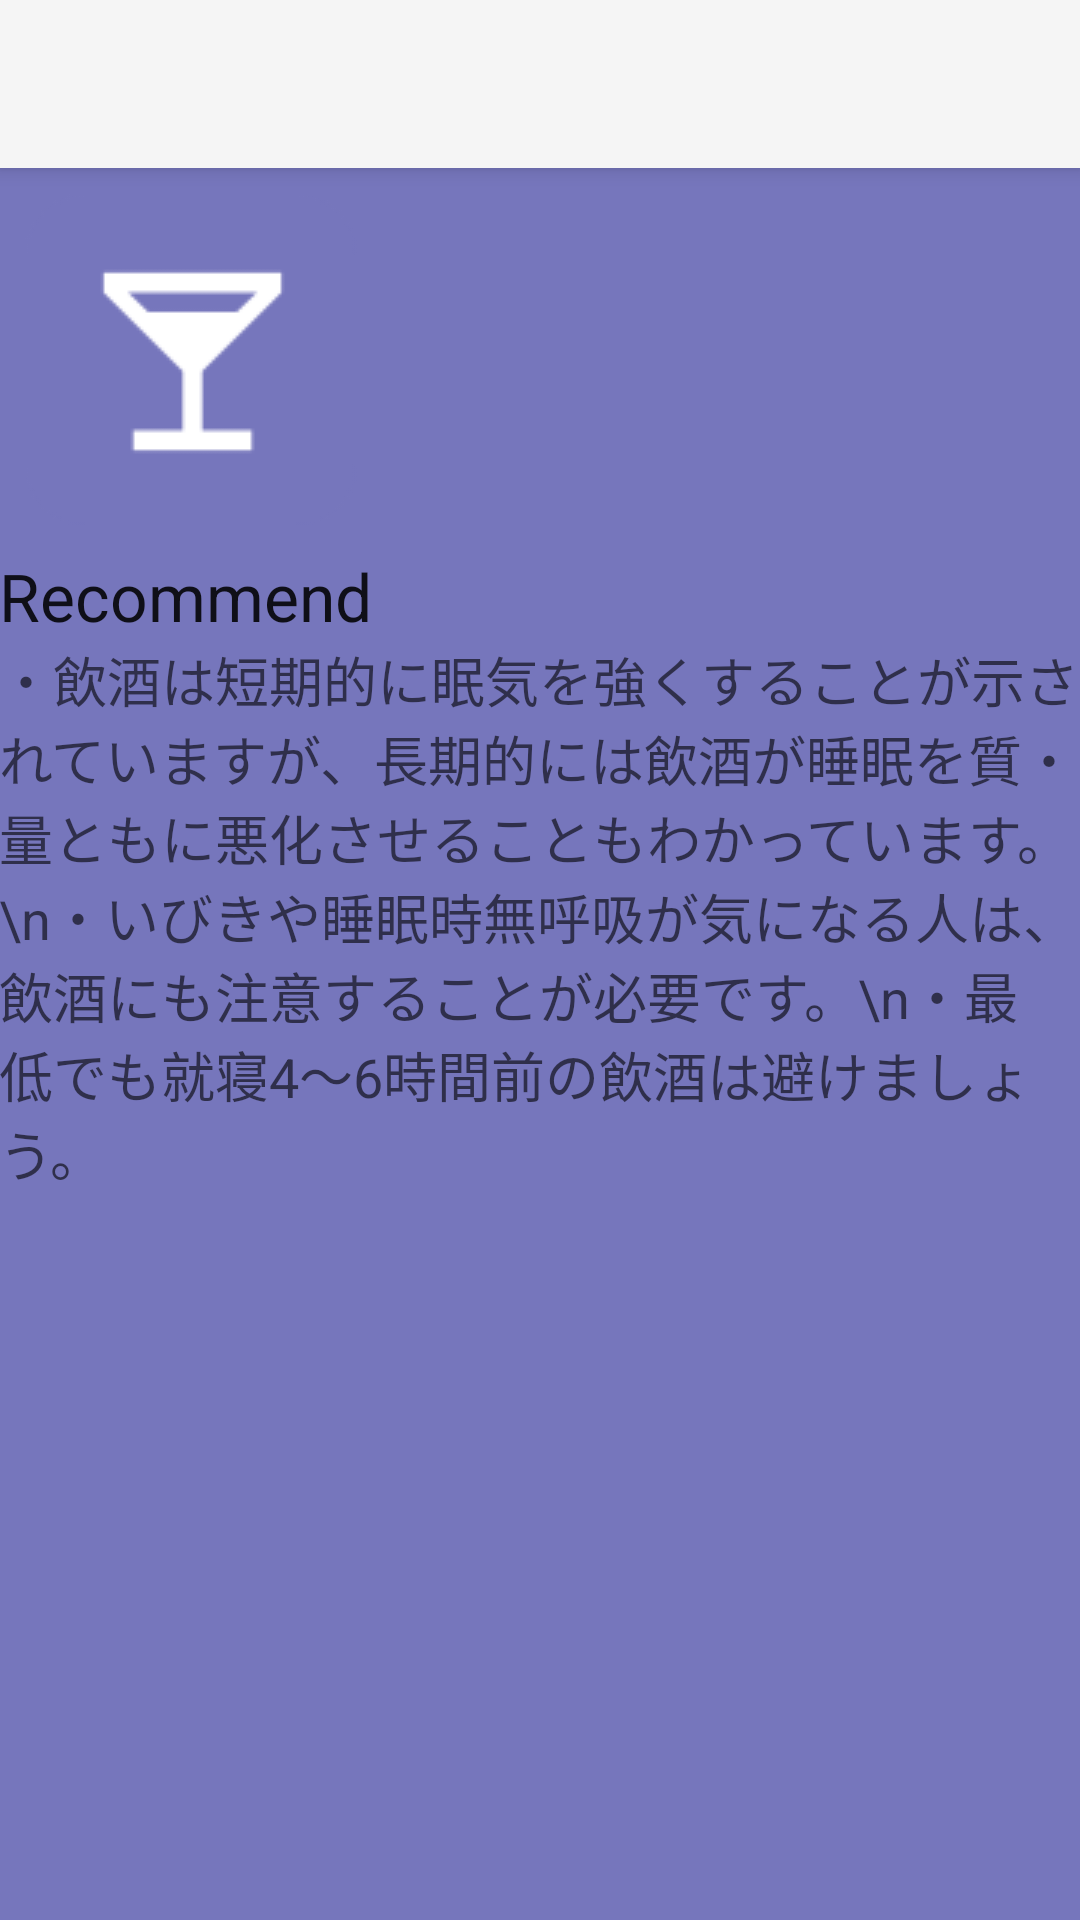

Produce the Android XML layout that renders to this screen, including the resource entries it uses.
<!-- AndroidManifest.xml: activity theme MyTheme -->
<!-- res/layout/activity_alcohol.xml -->
<?xml version="1.0" encoding="utf-8"?>
<android.support.design.widget.CoordinatorLayout xmlns:android="http://schemas.android.com/apk/res/android"
    xmlns:app="http://schemas.android.com/apk/res-auto"
    xmlns:tools="http://schemas.android.com/tools"
    android:layout_width="match_parent"
    android:layout_height="match_parent"
    android:fitsSystemWindows="true"
    tools:context="com.kakudalab.kokushiseiya.resleep.AlcoholActivity">

    <android.support.design.widget.AppBarLayout
        android:layout_width="match_parent"
        android:layout_height="wrap_content"
        android:theme="@style/MyTheme">

        <android.support.v7.widget.Toolbar
            android:id="@+id/toolbar"
            android:layout_width="match_parent"
            android:layout_height="?attr/actionBarSize"
            android:background="?attr/colorPrimary"
            app:popupTheme="@style/MyTheme" />

    </android.support.design.widget.AppBarLayout>

    <include layout="@layout/content_alcohol" />

</android.support.design.widget.CoordinatorLayout>
<!-- res/layout/content_alcohol.xml (included above) -->
<?xml version="1.0" encoding="utf-8"?>
<LinearLayout xmlns:android="http://schemas.android.com/apk/res/android"
    xmlns:app="http://schemas.android.com/apk/res-auto"
    xmlns:tools="http://schemas.android.com/tools"
    android:layout_width="match_parent"
    android:layout_height="match_parent"
    android:paddingBottom="@dimen/activity_vertical_margin"
    android:paddingLeft="@dimen/activity_horizontal_margin"
    android:paddingRight="@dimen/activity_horizontal_margin"
    android:paddingTop="@dimen/activity_vertical_margin"
    app:layout_behavior="@string/appbar_scrolling_view_behavior"
    tools:context="com.kakudalab.kokushiseiya.resleep.AlcoholActivity"
    tools:showIn="@layout/activity_alcohol"
    android:orientation="vertical"
    android:background="#7676BC">

    <LinearLayout
        android:orientation="horizontal"
        android:layout_width="match_parent"
        android:layout_height="wrap_content">

        <ImageView
            android:layout_width="wrap_content"
            android:layout_height="wrap_content"
            android:id="@+id/imageView10"
            android:layout_gravity="center_horizontal"
            android:src="@drawable/alcohol_top_icon"
            android:elevation="4dp" />

        <HorizontalScrollView
            android:layout_width="match_parent"
            android:layout_height="match_parent"
            android:id="@+id/horizontalScrollView2" >

            <LinearLayout
                android:orientation="vertical"
                android:layout_width="match_parent"
                android:layout_height="match_parent"
                android:id="@+id/graph"></LinearLayout>
        </HorizontalScrollView>

    </LinearLayout>

    <TextView
        android:layout_width="wrap_content"
        android:layout_height="wrap_content"
        android:textAppearance="?android:attr/textAppearanceLarge"
        android:text="Recommend"
        android:id="@+id/textView17" />

    <TextView
        android:layout_width="wrap_content"
        android:layout_height="wrap_content"
        android:textAppearance="?android:attr/textAppearanceMedium"
        android:text="・飲酒は短期的に眠気を強くすることが示されていますが、長期的には飲酒が睡眠を質・量ともに悪化させることもわかっています。\n・いびきや睡眠時無呼吸が気になる人は、飲酒にも注意することが必要です。\n・最低でも就寝4〜6時間前の飲酒は避けましょう。"
        android:id="@+id/textView15"
        android:layout_gravity="center_horizontal" />

</LinearLayout>
<!-- resources referenced by this layout -->
<resources>
  <!-- drawable alcohol_top_icon: png bitmap (drawable, 65859 bytes) -->
  <style name="MyTheme" parent="Theme.AppCompat.Light.NoActionBar">
          <item name="android:colorPrimary">@color/primary_material_light</item>
          <item name="android:colorPrimaryDark">@color/primary_material_light</item>
          <item name="android:statusBarColor">@color/colorPrimaryDark</item>
      </style>
  <color name="colorPrimaryDark">#a9a8a8</color>
</resources>
